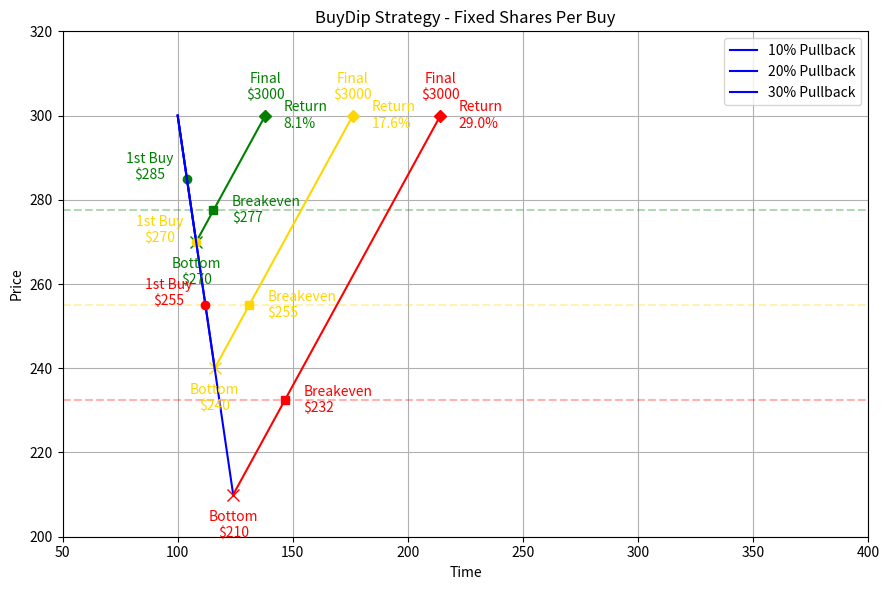

Generate this figure with matplotlib:
import numpy as np
import matplotlib.pyplot as plt

class BuyDip:
    def __init__(self, start_x=100, start_y=300, drop_angle_deg=-75, rise_angle_deg=45,
                 pullback_percents=(0.1, 0.2, 0.3), num_buys=10):
        self.start_x = start_x
        self.start_y = start_y
        self.drop_angle_rad = np.radians(drop_angle_deg)
        self.rise_angle_rad = np.radians(rise_angle_deg)
        self.pullback_percents = pullback_percents
        self.num_buys = num_buys
        self.colors = ['green', 'gold', 'red']

    def simulate(self):
        plt.figure(figsize=(9, 6))

        for i, perc in enumerate(self.pullback_percents):
            color = self.colors[i]

            # ── Geometry: compute bottom point using angle and pullback depth ──
            dy_drop = self.start_y * perc
            drop_length = dy_drop / abs(np.sin(self.drop_angle_rad))  # hypotenuse
            dx_drop = np.cos(self.drop_angle_rad) * drop_length
            dy_drop = np.sin(self.drop_angle_rad) * drop_length
            turn_x = self.start_x + dx_drop
            turn_y = self.start_y + dy_drop

            # ── Recovery endpoint ──
            dy_rise = self.start_y - turn_y
            dx_rise = dy_rise / np.tan(self.rise_angle_rad)
            end_x = turn_x + dx_rise

            # ── Dip-buying strategy: buy from halfway down to bottom ──
            dip_amount = self.start_y - turn_y
            buy_start = self.start_y - 0.5 * dip_amount
            buy_end = turn_y
            buy_prices = np.linspace(buy_start, buy_end, self.num_buys)

            # ── Fixed shares per buy ──
            shares_bought = np.ones_like(buy_prices)  # 1 share per buy
            total_shares = np.sum(shares_bought)
            total_cost = np.sum(buy_prices)
            avg_cost = total_cost / total_shares

            # ── Breakeven point ──
            breakeven_y = avg_cost
            breakeven_x = turn_x + (breakeven_y - turn_y) / np.tan(self.rise_angle_rad)

            # ── Final value and return ──
            final_price = self.start_y
            final_value = total_shares * final_price
            return_pct = (final_value - total_cost) / total_cost * 100

            # ── Buy point markers ──
            buy_x = self.start_x + (buy_prices - self.start_y) / np.tan(self.drop_angle_rad)

            # ── Plot scenario ──
            label = f'{int(perc*100)}% Pullback'
            plt.plot([self.start_x, turn_x], [self.start_y, turn_y], color='blue', linestyle='-', label=label)
            plt.plot([turn_x, end_x], [turn_y, self.start_y], color=color, linestyle='-')

            # ── Mark first and last buy ──
            plt.plot(buy_x[0], buy_prices[0], 'o', color=color)
            plt.text(buy_x[0] - 16, buy_prices[0], f'1st Buy\n${int(buy_prices[0])}', color=color, ha='center')

            # ── Mark bottom ──
            plt.plot(turn_x, turn_y, 'x', color=color, markersize=8)
            plt.text(turn_x, turn_y - 10, f'Bottom\n${int(turn_y)}', color=color, ha='center')

            # ── Breakeven ──
            plt.axhline(breakeven_y, color=color, linestyle='--', alpha=0.3)
            plt.plot(breakeven_x, breakeven_y, 's', color=color)
            plt.text(breakeven_x + 8, breakeven_y, f'Breakeven\n${int(breakeven_y)}', color=color, ha='left', va='center')

            # ── Final value ──
            plt.plot(end_x, final_price, 'D', color=color)
            plt.text(end_x, final_price + 4, f'Final\n${int(final_value)}', color=color, ha='center')

            # ── Return annotation ──
            plt.text(end_x + 8, final_price, f'Return\n{return_pct:.1f}%', color=color, ha='left', va='center')

        # ── Final plot setup ──
        plt.title('BuyDip Strategy - Fixed Shares Per Buy')
        plt.xlabel('Time')
        plt.ylabel('Price')
        plt.legend()
        plt.grid(True)
        plt.xlim(self.start_x - 50, self.start_x + 300)
        plt.ylim(200, 320)
        plt.tight_layout()
        plt.show()

if __name__ == "__main__":
    strategy = BuyDip()
    strategy.simulate()